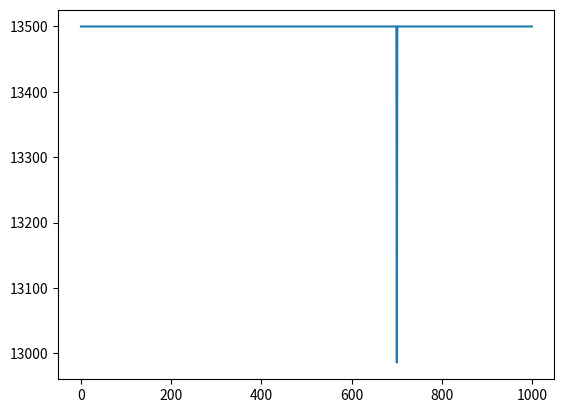
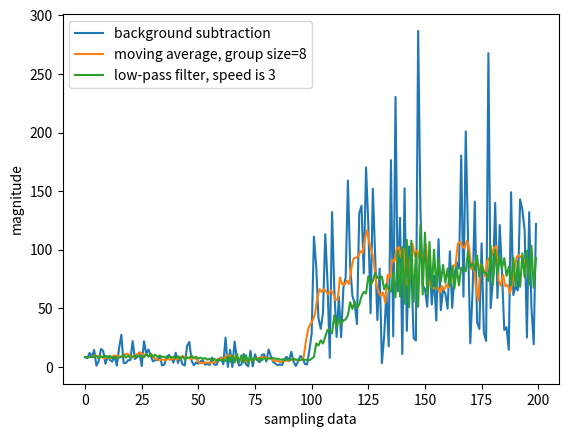

Write the Python code that produced these figures, in order.
import numpy as np
import matplotlib.pyplot as plt




# k=2
# m=13500
# x=np.arange(1000).astype(np.)
# rn=np.random.default_rng()

# noise = rn.normal(0,(2),(x.shape))##2*8*.08=12.8, the data is around 10 
# noise2 = rn.normal(0,(3000),(x.shape)-900)## the middle part data sigma=3000,100 data
# y= (k)*x + (m) + noise
# y[500:600] += noise2

# plt.figure()
# plt.plot(x,y)
# plt.show()

# np.savetxt('data.csv',y.astype(),fmt='%i',delimiter=',')


k=0
m=13500
x=np.arange(1000)
rn=np.random.default_rng()
xshape = np.array(x.shape)
noise = rn.normal(0,(2),xshape)##2*8*.08=12.8, the data is around 10 
noise2 = rn.normal(0,(100),xshape-990)## the middle part data sigma=3000,100 data
noise3 = rn.normal(0,(200),xshape-990)
noise6 = rn.normal(0,(500),xshape-950)
noise4 = rn.normal(0,(3000),xshape-999)
noise5 = rn.normal(0,(10),xshape-900)
y= k*x +(m)

#y= k*x + (m) + noise#y move up 13500(b) y=kx+b
y[700:701] += noise4.astype(y.dtype)#sigma=3000
#y[400:410] += noise3.astype(y.dtype)#sigma=200
#y[300:310] += noise2.astype(y.dtype)#sigma=100
#y[100:200] += noise5.astype(y.dtype)#sigma=10
#y[500:550] += noise6.astype(y.dtype)#sigma=500
plt.figure()
plt.plot(x,y)
print(y[500:510])
np.savetxt('data.csv',y,fmt='%i',delimiter=',')


noise_test = np.abs(rn.normal(0,(10),200))
noise_test2 = np.abs(rn.normal(0,(100),100))
noise_test[100:] += noise_test2

out_mov_avg = []
out_iir_filter = [noise_test[0]]

for i in range(200-8):
    out_mov_avg.append(np.mean(noise_test[i:8+i]))
for i in range(200-1):
    out_iir_filter.append(out_iir_filter[i-1]*7/8 + noise_test[i]/8)
plt.figure()
plt.plot(noise_test,label="background subtraction")
plt.plot(np.arange(3.5,200-4.5),out_mov_avg, label="moving average, group size=8")
plt.plot(np.arange(0,200),out_iir_filter, label="low-pass filter, speed is 3")
plt.xlabel("sampling data")
plt.ylabel("magnitude")
plt.legend()
plt.show()